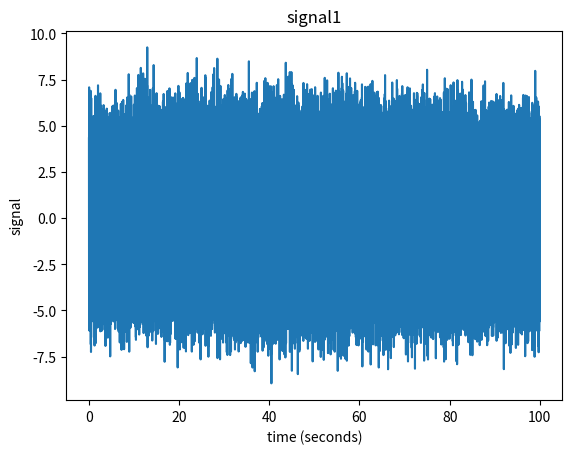
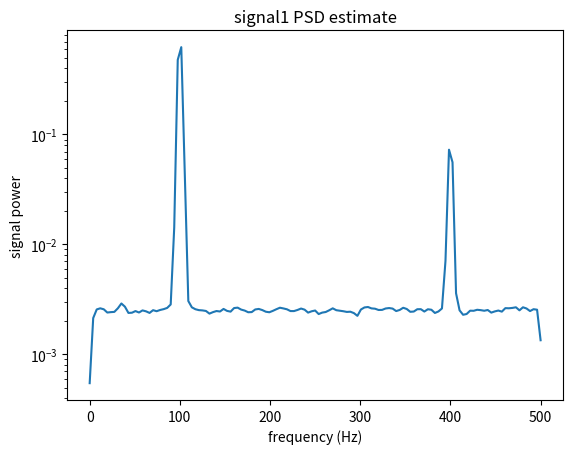
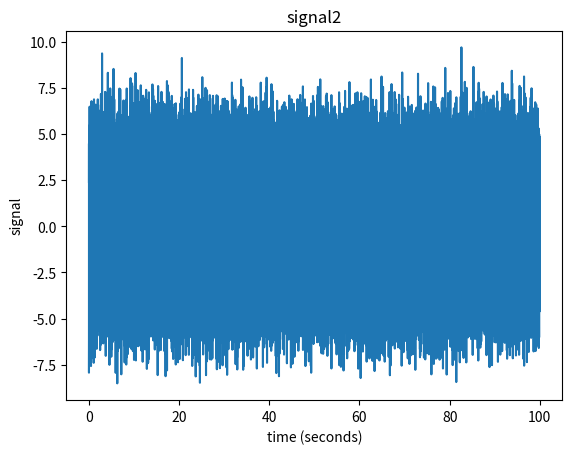
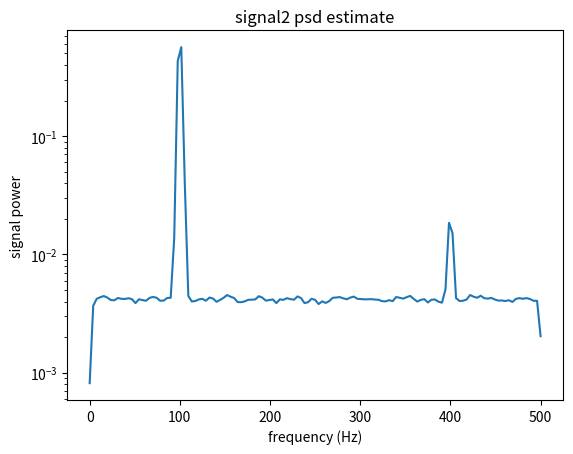

Reproduce these figures in Python, in order.
# Now we want to make sure we can run the PSD calculation on the Raspi
# This version will also tell us how long it takes to run
# Our two signals we'll be looking for are a sin at 400 Hz and a cos at 100 Hz
# Sampling frequency is 1000 Hz

import numpy as np
import scipy as sp
import matplotlib.pyplot as plt
import time
import os

fpath = f'./signalTest_out'
os.makedirs(fpath,exist_ok=True)

starttime = time.perf_counter()

# First test case: Noise only in y direction
tgrid1 = np.linspace(0,100,100000)
ygrid1 = np.sin(tgrid1*800*np.pi)
ygrid2 = 3*np.cos(tgrid1*200*np.pi)

# Add y noise
for i in range(len(tgrid1)):
    ygrid1[i] = ygrid1[i]*np.random.normal(1,0.5)
    ygrid2[i] = ygrid2[i]*np.random.normal(1,0.5)

signal1 = ygrid1+ygrid2

plt.plot(tgrid1,signal1)
plt.title('signal1')
plt.xlabel('time (seconds)')
plt.ylabel('signal')
plt.savefig(f'{fpath}/signal1wave.png')
plt.close()

# Now calculate and plot PSD

tpsd1,ypsd1 = sp.signal.welch(signal1,fs=1000)

plt.plot(tpsd1,ypsd1)
plt.semilogy()
plt.title('signal1 PSD estimate')
plt.ylabel('signal power')
plt.xlabel('frequency (Hz)')
plt.savefig(f'{fpath}/signal1PSD.png')
plt.close()

# Now we want to add t series noise ~1/2 sampling frequency. at 0.001 we lose the second peak at 400 Hz
tgrid2 = np.linspace(0,100,100000)

for i in range(len(tgrid2)):
    tgrid2[i] = tgrid2[i] + np.random.normal(0,0.0005)

ygrid3 = np.sin(tgrid2*800*np.pi)
ygrid4 = 3*np.cos(tgrid2*200*np.pi)

for i in range(len(ygrid3)):
    ygrid3[i] = ygrid3[i]*np.random.normal(1,0.5)
    ygrid4[i] = ygrid4[i]*np.random.normal(1,0.5)

signal2 = ygrid3+ygrid4

# now plot signal waveform

plt.plot(tgrid2,signal2)
plt.title('signal2')
plt.ylabel('signal')
plt.xlabel('time (seconds)')
plt.savefig(f"{fpath}/signal2wave.png")
plt.close()

# calculate psd and plot

tpsd2,ypsd2 = sp.signal.welch(signal2,fs=1000)

plt.plot(tpsd2,ypsd2)
plt.semilogy()
plt.title('signal2 psd estimate')
plt.xlabel('frequency (Hz)')
plt.ylabel('signal power')
plt.savefig(f"{fpath}/signal2PSD.png")
plt.close()

endtime = time.perf_counter()

print(f"All analyis and plots done in {(endtime-starttime):.3f} seconds. \npeace :3")
